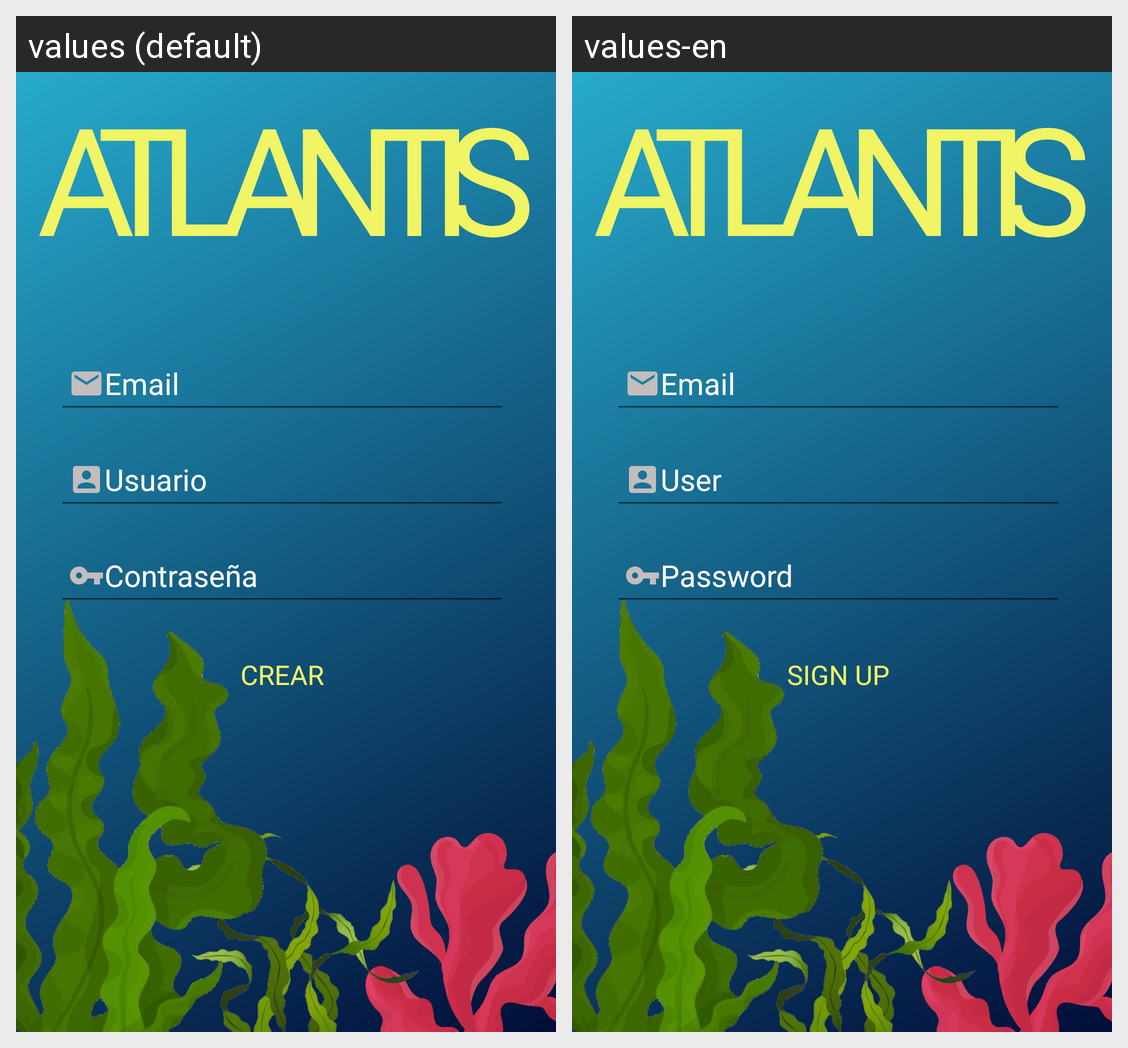

The same Android screen rendered under two of its app's locales, left to right. List the strings drawn on it with the default value and each locale's translation.
Android screen res/layout/signup_fragment.xml rendered under 2 locales, left to right: values (default), values-en. Device: Nexus 5 (rendered at 1080×1920; each locale shown at half size, 540×960, under a caption strip naming it); theme Theme.Atlantis.Dark.
Strings drawn on this screen, with the default value and each locale's value (text and hints the layout hard-codes, and strings that could not be matched under every locale, appear in the picture but are not listed):

email
  values: Email
  values-en: Email

usuario
  values: Usuario
  values-en: User

contrasenia
  values: Contraseña
  values-en: Password

crear
  values: Crear
  values-en: Sign Up

a
  values: A
  values-en: A

t
  values: T
  values-en: T

l
  values: L
  values-en: L

n
  values: N
  values-en: N

i
  values: I
  values-en: I

s
  values: S
  values-en: S
